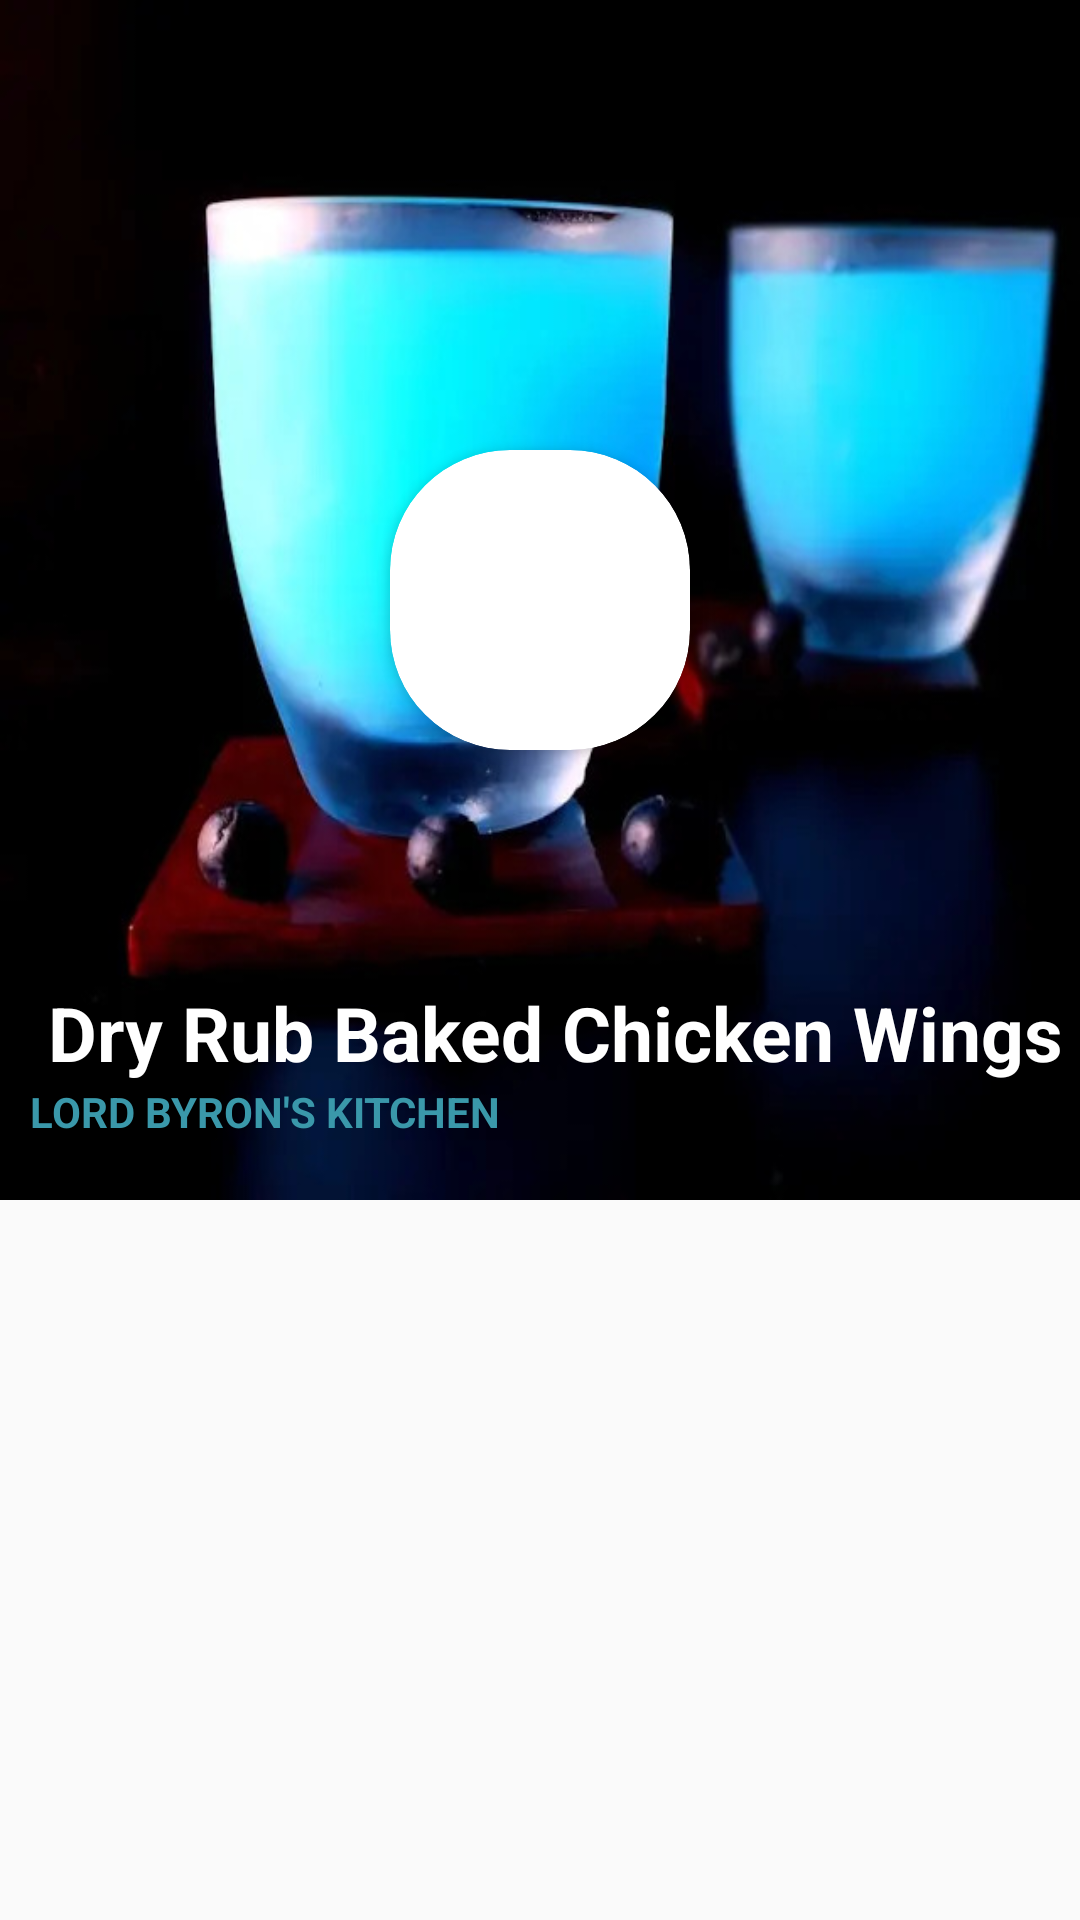

Android layout source for this screen:
<!-- AndroidManifest.xml: application theme Theme.MyApplicationYummlyRecipesCookingTools -->
<!-- res/layout/prouser_item_layout.xml -->
<?xml version="1.0" encoding="utf-8"?>
<LinearLayout xmlns:android="http://schemas.android.com/apk/res/android"
    xmlns:app="http://schemas.android.com/apk/res-auto"
    android:layout_width="match_parent"
    android:layout_height="wrap_content"
    android:orientation="vertical">

    <RelativeLayout
        android:id="@+id/userView"
        android:layout_width="match_parent"
        android:layout_height="400dp">

        <androidx.cardview.widget.CardView
            android:id="@+id/view2"
            android:layout_width="100dp"
            android:layout_height="100dp"
            android:layout_centerInParent="true"
            android:layout_gravity="center"
            android:innerRadius="0dp"
            android:shape="ring"
            android:thicknessRatio="1.9"
            app:cardCornerRadius="40dp">

            <ImageView
                android:id="@+id/userProfilePic"
                android:layout_width="match_parent"
                android:layout_height="match_parent"
                android:layout_alignParentTop="true"
                android:layout_centerHorizontal="true"
                android:src="@drawable/icons8_apple_logo_50" />

        </androidx.cardview.widget.CardView>

        <ImageView
            android:id="@+id/imgUserArt"
            android:layout_width="match_parent"
            android:layout_height="match_parent"
            android:scaleType="fitXY"
            android:src="@drawable/_maker" />

        <TextView
            android:id="@+id/tvCaptionName"
            android:layout_width="match_parent"
            android:layout_height="wrap_content"
            android:layout_above="@id/tvUsername"
            android:layout_marginStart="10dp"
            android:gravity="center"
            android:text="Dry Rub Baked Chicken Wings"
            android:textColor="@color/white"
            android:textSize="25sp"
            android:textStyle="bold" />

        <TextView
            android:id="@+id/tvUsername"
            android:layout_width="wrap_content"
            android:layout_height="wrap_content"
            android:layout_alignParentBottom="true"
            android:layout_marginStart="10dp"
            android:layout_marginBottom="20dp"
            android:gravity="center"
            android:text="LORD BYRON'S KITCHEN"
            android:textColor="#3A98AA"
            android:textStyle="bold" />

    </RelativeLayout>
</LinearLayout>
<!-- resources referenced by this layout -->
<resources>
  <color name="white">#FFFFFFFF</color>
  <!-- drawable _maker: jpg bitmap (drawable, 46386 bytes) -->
  <style name="Theme.MyApplicationYummlyRecipesCookingTools" parent="Theme.AppCompat.DayNight.NoActionBar">
          
          <item name="colorPrimary">@color/purple_500</item>
          <item name="colorPrimaryVariant">#FF5722</item>
          <item name="colorOnPrimary">@color/white</item>
          
          <item name="colorSecondary">@color/teal_200</item>
          <item name="colorSecondaryVariant">@color/teal_700</item>
          <item name="colorOnSecondary">@color/black</item>
          
          <item name="android:statusBarColor" tools:targetApi="l">?attr/colorPrimaryVariant</item>
          
      </style>
  <color name="purple_500">#FF6200EE</color>
  <color name="teal_200">#FF03DAC5</color>
  <color name="teal_700">#FF018786</color>
  <color name="black">#FF000000</color>
</resources>
